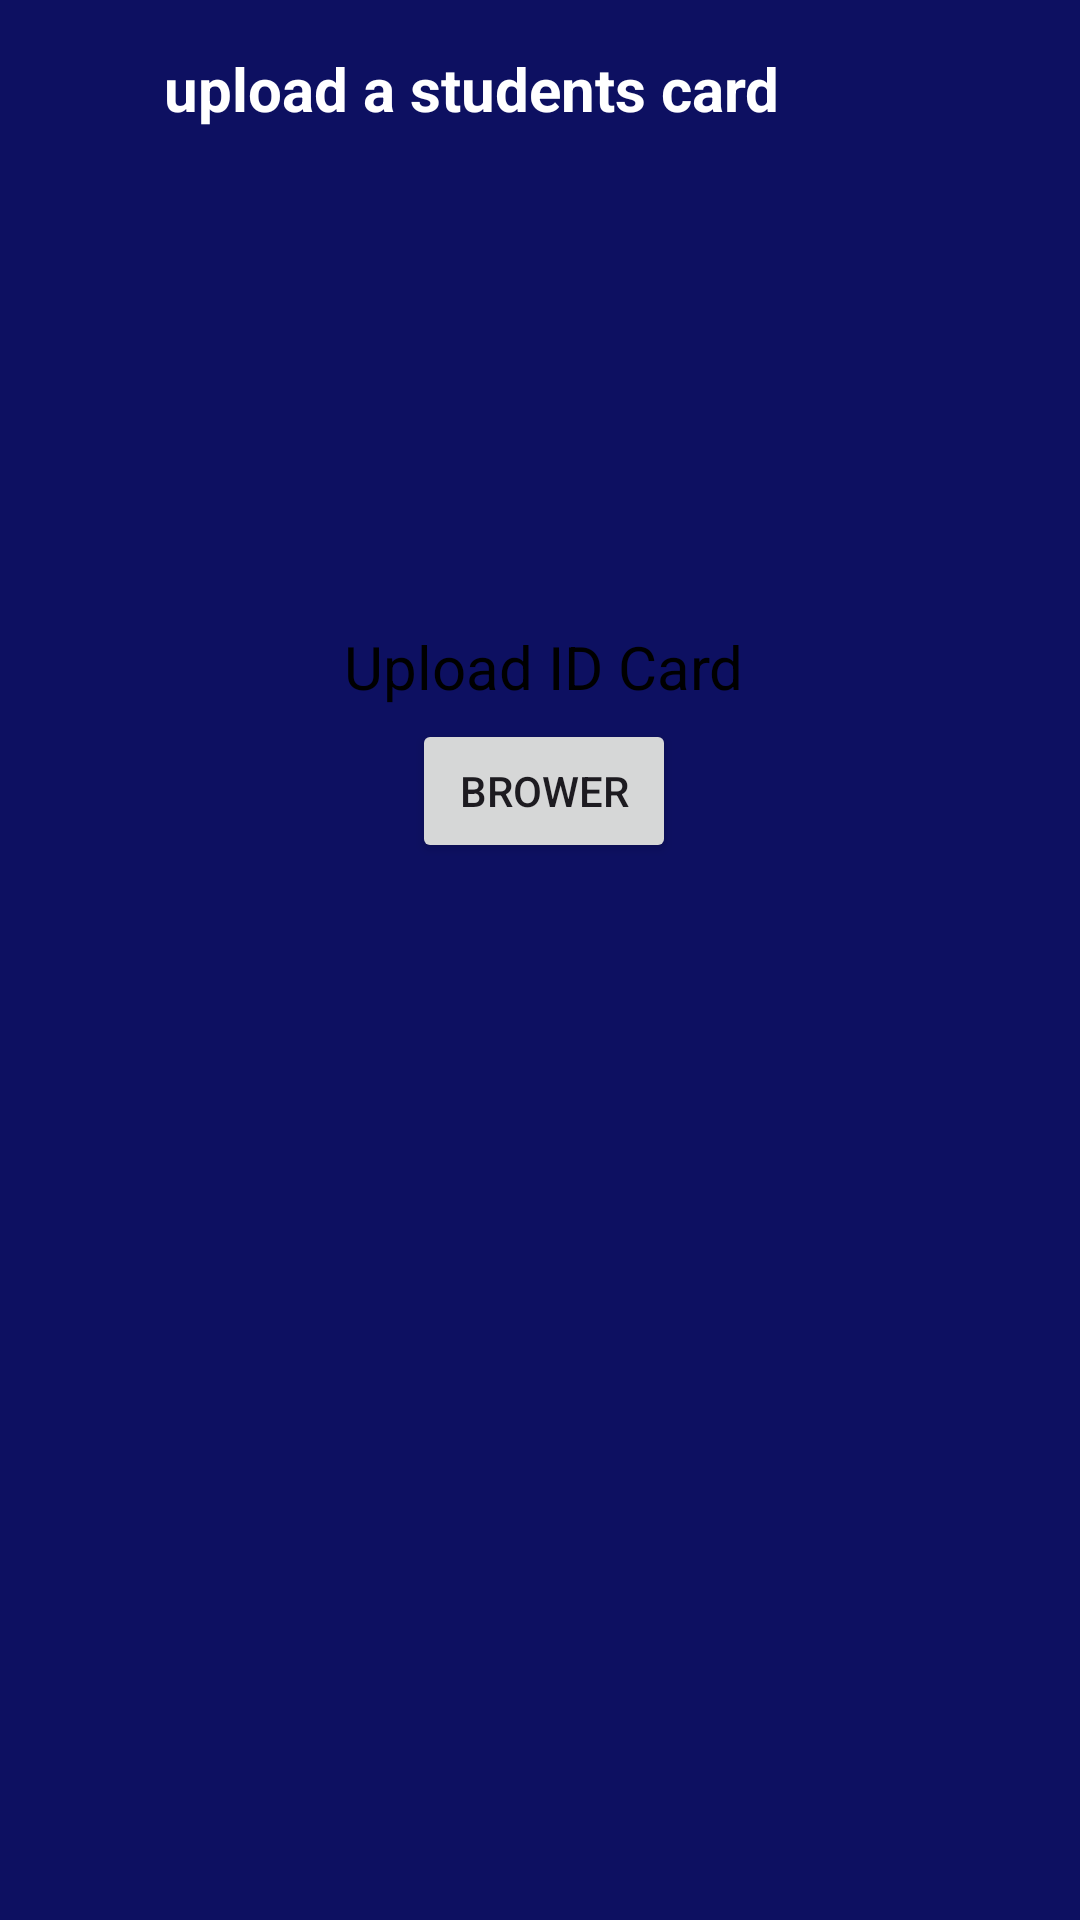

Write the Android layout XML for this screen, with the resource values it uses.
<!-- AndroidManifest.xml: application theme Theme.PPY3_Application -->
<!-- res/layout/fragment_student_card.xml -->
<?xml version="1.0" encoding="utf-8"?>
<FrameLayout xmlns:android="http://schemas.android.com/apk/res/android"
    xmlns:tools="http://schemas.android.com/tools"
    android:layout_width="match_parent"
    android:layout_height="match_parent"
    tools:context=".fragments.StudentCardFragment">
    <androidx.constraintlayout.widget.ConstraintLayout xmlns:android="http://schemas.android.com/apk/res/android"
        xmlns:app="http://schemas.android.com/apk/res-auto"
        xmlns:tools="http://schemas.android.com/tools"
        android:layout_width="match_parent"
        android:layout_height="match_parent"
        android:id="@+id/uic"
        android:background="#0D1061"
        tools:ignore="ExtraText">
        <TextView
            android:id="@+id/textView2"
            android:layout_width="wrap_content"
            android:layout_height="wrap_content"
            android:layout_marginTop="16dp"
            android:layout_marginEnd="100dp"
            android:text="upload a students card"
            android:textColor="@color/white"
            android:textSize="20dp"
            android:textStyle="bold"
            app:layout_constraintEnd_toEndOf="parent"
            app:layout_constraintTop_toTopOf="parent" />

        <TextView
            android:id="@+id/textBoard"
            android:layout_width="363dp"
            android:layout_height="209dp"
            android:layout_marginTop="44dp"
            android:background="@drawable/shap_payment_list"
            app:layout_constraintEnd_toEndOf="parent"
            app:layout_constraintHorizontal_bias="0.454"
            app:layout_constraintStart_toStartOf="parent"
            app:layout_constraintTop_toBottomOf="@+id/textView2" />

        <ImageView
            android:id="@+id/imageInput"
            android:layout_width="98dp"
            android:layout_height="75dp"
            app:layout_constraintBottom_toBottomOf="@+id/textBoard"
            app:layout_constraintEnd_toEndOf="@+id/textBoard"
            app:layout_constraintHorizontal_bias="0.505"
            app:layout_constraintStart_toStartOf="@+id/textBoard"
            app:layout_constraintTop_toTopOf="@+id/textBoard"
            app:layout_constraintVertical_bias="0.2"
            app:srcCompat="@drawable/upload_icon" />

        <TextView
            android:id="@+id/textUIC"
            android:layout_width="wrap_content"
            android:layout_height="wrap_content"
            android:layout_marginTop="20dp"
            android:text="Upload ID Card"
            android:textColor="@color/text_color_primary"
            android:textSize="20dp"
            app:layout_constraintBottom_toBottomOf="@+id/textBoard"
            app:layout_constraintEnd_toEndOf="@+id/imageInput"
            app:layout_constraintStart_toStartOf="@+id/imageInput"
            app:layout_constraintTop_toBottomOf="@+id/imageInput"
            app:layout_constraintVertical_bias="0.0" />

        <Button
            android:id="@+id/button"
            android:layout_width="wrap_content"
            android:layout_height="wrap_content"
            android:layout_marginTop="4dp"
            android:text="Brower"
            app:layout_constraintBottom_toBottomOf="@+id/textBoard"
            app:layout_constraintEnd_toEndOf="@+id/textUIC"
            app:layout_constraintStart_toStartOf="@+id/textUIC"
            app:layout_constraintTop_toBottomOf="@+id/textUIC"
            app:layout_constraintVertical_bias="0.0" />


    </androidx.constraintlayout.widget.ConstraintLayout>


</FrameLayout>
<!-- resources referenced by this layout -->
<resources>
  <color name="text_color_primary">#000</color>
  <color name="white">#FFFFFFFF</color>
  <style name="Theme.PPY3_Application" parent="Base.Theme.PPY3_Application" />
  <style name="Base.Theme.PPY3_Application" parent="Theme.Material3.DayNight.NoActionBar">
          
          
      </style>
</resources>
